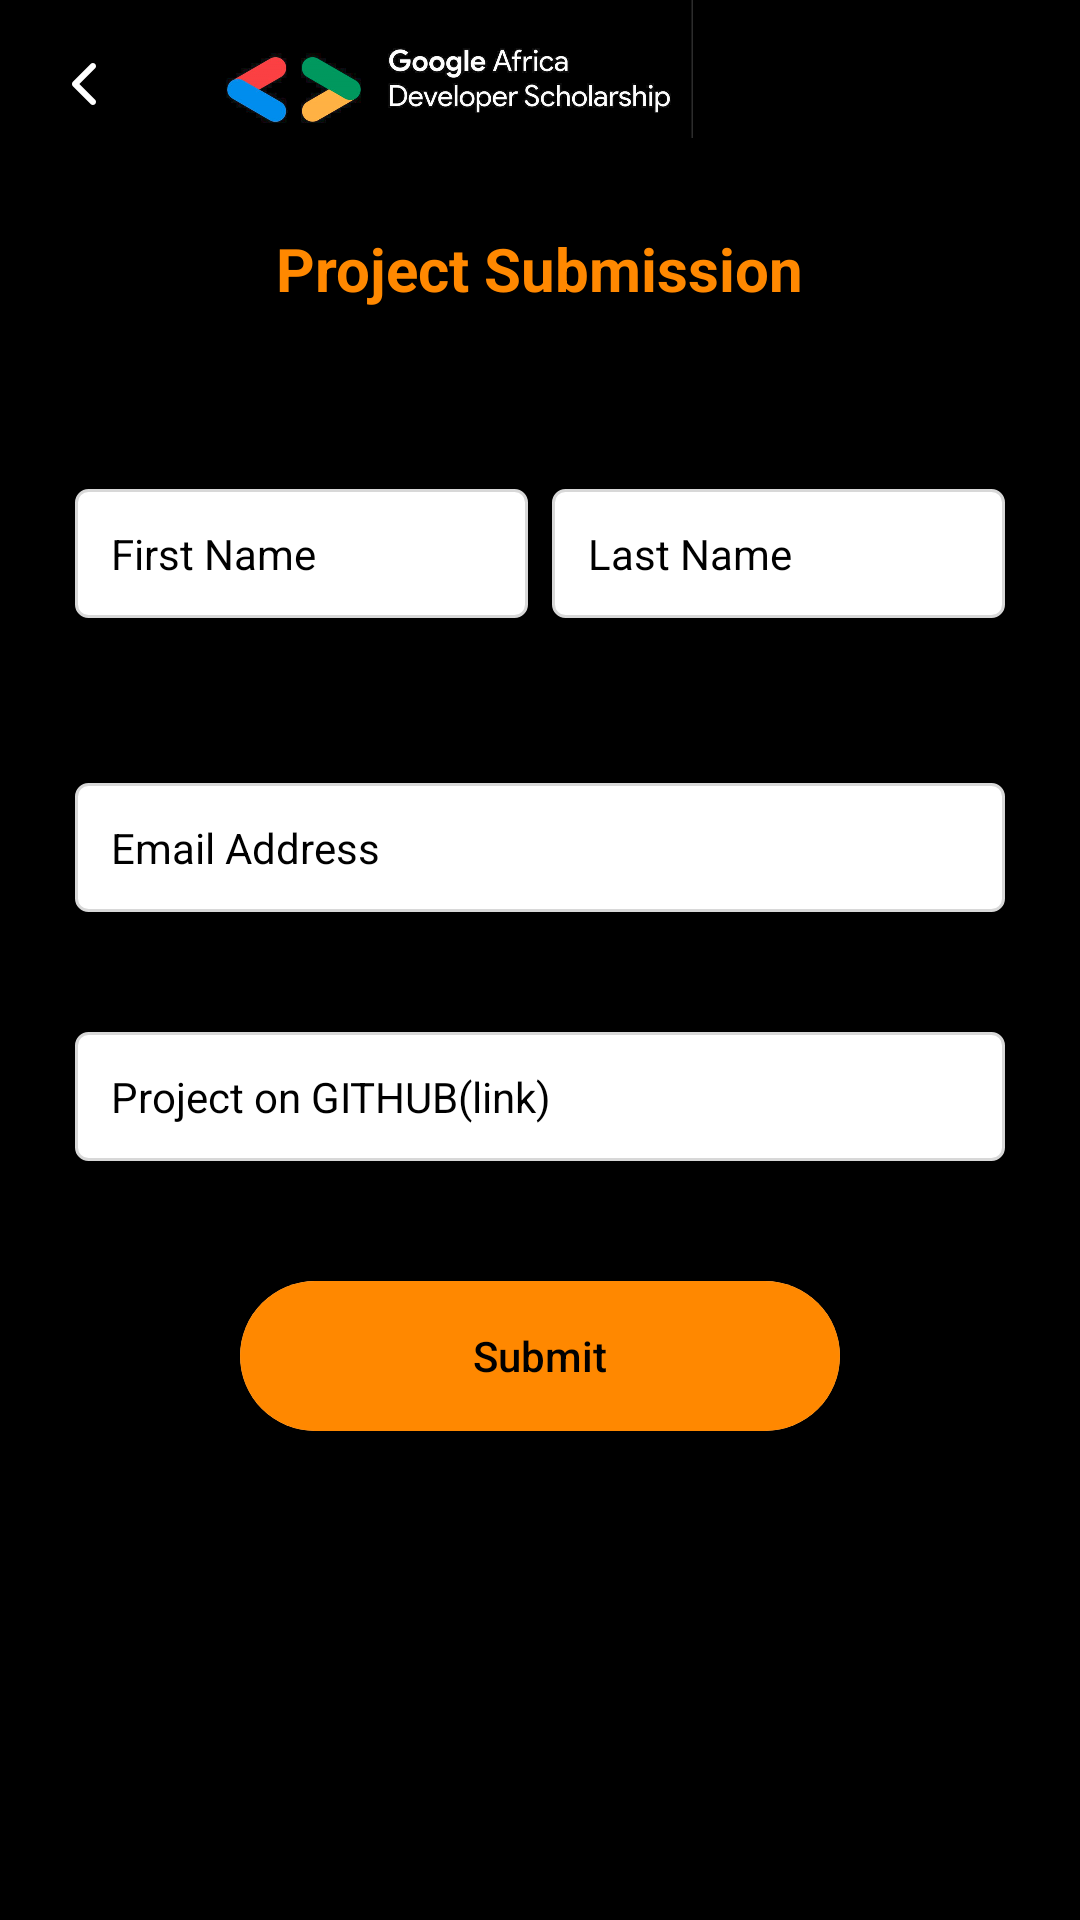

This screen was rendered from an Android layout file. Write that file and the resources it references.
<!-- AndroidManifest.xml: application theme AppTheme -->
<!-- res/layout/activity_submit_project.xml -->
<?xml version="1.0" encoding="utf-8"?>
<layout xmlns:android="http://schemas.android.com/apk/res/android"
    xmlns:app="http://schemas.android.com/apk/res-auto"
    xmlns:tools="http://schemas.android.com/tools">

    <androidx.constraintlayout.widget.ConstraintLayout
        android:layout_width="match_parent"
        android:layout_height="match_parent"
        android:background="@android:color/black"
        tools:context=".presentation.activities.SubmitProjectActivity">

        <com.google.android.material.appbar.AppBarLayout
            android:id="@+id/appBarLayout"
            android:layout_width="match_parent"
            android:layout_height="wrap_content"
            app:layout_constraintEnd_toEndOf="parent"
            app:layout_constraintStart_toStartOf="parent"
            app:layout_constraintTop_toTopOf="parent">

            <androidx.appcompat.widget.Toolbar
                android:id="@+id/submit_toolbar"
                android:layout_width="match_parent"
                android:layout_height="?attr/actionBarSize"
                app:contentInsetEnd="0dp"
                app:contentInsetLeft="0dp"
                app:contentInsetRight="0dp"
                app:contentInsetStart="0dp"
                app:layout_scrollFlags="scroll|enterAlways">

                <androidx.constraintlayout.widget.ConstraintLayout
                    android:layout_width="match_parent"
                    android:layout_height="match_parent"
                    android:background="@android:color/black">
                    <FrameLayout
                        android:id="@+id/back_button"
                        android:layout_width="?attr/actionBarSize"
                        android:layout_height="?attr/actionBarSize"
                        android:background="?selectableItemBackgroundBorderless"
                        android:clickable="true"
                        android:focusable="true"
                        app:layout_constraintBottom_toBottomOf="parent"
                        app:layout_constraintStart_toStartOf="parent"
                        app:layout_constraintTop_toTopOf="parent">

                        <androidx.appcompat.widget.AppCompatImageView
                            android:layout_width="wrap_content"
                            android:layout_height="wrap_content"
                            android:layout_gravity="center"
                            app:srcCompat="@drawable/ic_up_button"
                            tools:ignore="VectorDrawableCompat" />
                    </FrameLayout>

                    <ImageView
                        android:layout_width="190dp"
                        android:layout_height="wrap_content"
                        android:layout_marginBottom="20dp"
                        android:src="@drawable/logo"
                        app:layout_constraintBottom_toBottomOf="parent"
                        app:layout_constraintEnd_toEndOf="parent"
                        app:layout_constraintHorizontal_bias="0.0"
                        app:layout_constraintStart_toEndOf="@+id/back_button"
                        app:layout_constraintTop_toTopOf="parent" />

                </androidx.constraintlayout.widget.ConstraintLayout>
            </androidx.appcompat.widget.Toolbar>
        </com.google.android.material.appbar.AppBarLayout>

        <TextView
            android:layout_width="wrap_content"
            android:layout_height="wrap_content"
            android:layout_marginTop="20dp"
            android:text="@string/project_submission"
            android:textColor="@android:color/holo_orange_dark"
            android:textSize="20sp"
            android:textStyle="bold"
            app:layout_constraintEnd_toEndOf="parent"
            app:layout_constraintStart_toStartOf="parent"
            app:layout_constraintTop_toBottomOf="@+id/appBarLayout" />

        <androidx.constraintlayout.widget.ConstraintLayout
            android:layout_width="match_parent"
            android:layout_height="wrap_content"
            app:layout_constraintTop_toTopOf="parent"
            app:layout_constraintBottom_toBottomOf="parent"
            app:layout_constraintStart_toStartOf="parent"
            app:layout_constraintEnd_toEndOf="parent"
            android:orientation="vertical"
            android:padding="25dp">

            <androidx.appcompat.widget.LinearLayoutCompat
                android:id="@+id/name_container"
                android:layout_width="match_parent"
                android:layout_height="wrap_content"
                android:orientation="horizontal"
                android:weightSum="2"
                app:layout_constraintEnd_toEndOf="parent"
                app:layout_constraintStart_toStartOf="parent"
                app:layout_constraintTop_toTopOf="parent">

                <androidx.appcompat.widget.AppCompatEditText
                    android:id="@+id/edtxt_first_name"
                    android:layout_width="match_parent"
                    android:layout_height="wrap_content"
                    android:layout_marginEnd="4dp"
                    android:layout_marginRight="4dp"
                    android:layout_marginBottom="15dp"
                    android:layout_weight="1"
                    android:background="@drawable/border_edit_text_grey"
                    android:drawablePadding="0dp"
                    android:hint="@string/first_name"
                    android:imeOptions="actionNext"
                    android:inputType="text"
                    android:maxLines="1"
                    android:padding="12dp"
                    android:textColor="@android:color/holo_orange_dark"
                    android:textColorHint="@android:color/black"
                    android:textSize="14sp" />

                <androidx.appcompat.widget.AppCompatEditText
                    android:id="@+id/edtxt_last_name"
                    android:layout_width="match_parent"
                    android:layout_height="wrap_content"
                    android:layout_marginStart="4dp"
                    android:layout_marginLeft="4dp"
                    android:layout_marginBottom="15dp"
                    android:layout_weight="1"
                    android:background="@drawable/border_edit_text_grey"
                    android:drawablePadding="0dp"
                    android:hint="@string/last_name"
                    android:imeOptions="actionNext"
                    android:inputType="text"
                    android:maxLines="1"
                    android:padding="12dp"
                    android:textColor="@android:color/holo_orange_dark"
                    android:textColorHint="@android:color/black"
                    android:textSize="14sp" />
            </androidx.appcompat.widget.LinearLayoutCompat>

            <androidx.appcompat.widget.AppCompatEditText
                android:id="@+id/edtxt_email"
                android:layout_width="match_parent"
                android:layout_height="wrap_content"
                android:layout_marginTop="40dp"
                android:background="@drawable/border_edit_text_grey"
                android:drawablePadding="0dp"
                android:hint="@string/email_address"
                android:imeOptions="actionNext"
                android:inputType="textEmailAddress"
                android:maxLines="1"
                android:padding="12dp"
                android:textColor="@android:color/holo_orange_dark"
                android:textColorHint="@android:color/black"
                android:textSize="14sp"
                app:layout_constraintEnd_toEndOf="@+id/name_container"
                app:layout_constraintStart_toStartOf="@+id/name_container"
                app:layout_constraintTop_toBottomOf="@id/name_container" />

            <androidx.appcompat.widget.AppCompatEditText
                android:id="@+id/edtxt_github_link"
                android:layout_width="match_parent"
                android:layout_height="wrap_content"
                android:layout_marginTop="40dp"
                android:background="@drawable/border_edit_text_grey"
                android:drawablePadding="0dp"
                android:hint="@string/project_on_github_link"
                android:imeOptions="actionNext"
                android:inputType="text"
                android:maxLines="1"
                android:padding="12dp"
                android:textColor="@android:color/holo_orange_dark"
                android:textColorHint="@android:color/black"
                android:textSize="14sp"
                app:layout_constraintEnd_toEndOf="@+id/name_container"
                app:layout_constraintStart_toStartOf="@+id/name_container"
                app:layout_constraintTop_toBottomOf="@id/edtxt_email" />

            <androidx.cardview.widget.CardView
                android:layout_width="200dp"
                android:layout_height="wrap_content"
                android:layout_marginTop="40dp"
                app:cardCornerRadius="100dp"
                app:layout_constraintEnd_toEndOf="@+id/name_container"
                app:layout_constraintStart_toStartOf="@+id/name_container"
                app:layout_constraintTop_toBottomOf="@+id/edtxt_github_link">

                <androidx.appcompat.widget.AppCompatButton
                    android:id="@+id/btn_save_account"
                    android:layout_width="match_parent"
                    android:layout_height="50dp"
                    android:background="@android:color/holo_orange_dark"
                    android:text="@string/submit"
                    android:textAllCaps="false"
                    android:textColor="@android:color/black"
                    android:textSize="14sp"
                    app:layout_constraintEnd_toEndOf="@+id/name_container"
                    app:layout_constraintStart_toStartOf="@+id/name_container"
                    app:layout_constraintTop_toBottomOf="@+id/edtxt_github_link" />

            </androidx.cardview.widget.CardView>


        </androidx.constraintlayout.widget.ConstraintLayout>
    </androidx.constraintlayout.widget.ConstraintLayout>
</layout>
<!-- resources referenced by this layout -->
<resources>
  <!-- drawable border_edit_text_grey (drawable) -->
  <?xml version="1.0" encoding="utf-8"?>
  <selector xmlns:android="http://schemas.android.com/apk/res/android" >
      <item android:state_selected="true" >
          <shape android:shape="rectangle">
  
              <solid android:color="@android:color/white" />
  
              <corners android:radius="4dp"/>
  
              <stroke
                  android:width="1dp"
                  android:color="@android:color/black" />
          </shape>
      </item>
  
      <item android:state_focused="true">
          <shape android:shape="rectangle">
  
              <solid android:color="@android:color/white" />
  
              <corners android:radius="4dp"/>
  
              <stroke
                  android:width="1dp"
                  android:color="@android:color/black" />
          </shape>
      </item>
  
      <item >
          <shape android:shape="rectangle">
  
              <solid android:color="@android:color/white" />
  
              <corners android:radius="4dp"/>
  
              <stroke
                  android:width="1dp"
                  android:color="#D8D8D8" />
          </shape>
      </item>
  </selector>
  <!-- drawable ic_up_button (drawable) -->
  <vector xmlns:android="http://schemas.android.com/apk/res/android"
      android:width="24dp"
      android:height="24dp"
      android:viewportWidth="24"
      android:viewportHeight="24">
    <path
        android:pathData="M15.694,18.6943C16.102,18.2867 16.102,17.6259 15.694,17.2184L10.4699,12L15.694,6.7817C16.102,6.3741 16.102,5.7133 15.694,5.3057C15.2859,4.8981 14.6244,4.8981 14.2164,5.3057L8.306,11.2096C8.0886,11.4267 7.9871,11.7158 8.0013,12.0002C7.9872,12.2844 8.0887,12.5733 8.3061,12.7904L14.2164,18.6943C14.6244,19.1019 15.286,19.1019 15.694,18.6943Z"
        android:fillColor="@android:color/white"
        android:fillType="evenOdd"/>
  </vector>
  <!-- drawable logo: webp bitmap (drawable, 226323 bytes) -->
  <string name="email_address">Email Address</string>
  <string name="first_name">First Name</string>
  <string name="last_name">Last Name</string>
  <string name="project_on_github_link">Project on GITHUB(link)</string>
  <string name="project_submission">Project Submission</string>
  <string name="submit">Submit</string>
  <style name="AppTheme" parent="Theme.MaterialComponents.Light.NoActionBar">
          
          <item name="colorPrimary">#4A4848</item>
          <item name="colorPrimaryDark">#000</item>
          <item name="colorAccent">#9D9B9B</item>
      </style>
</resources>
